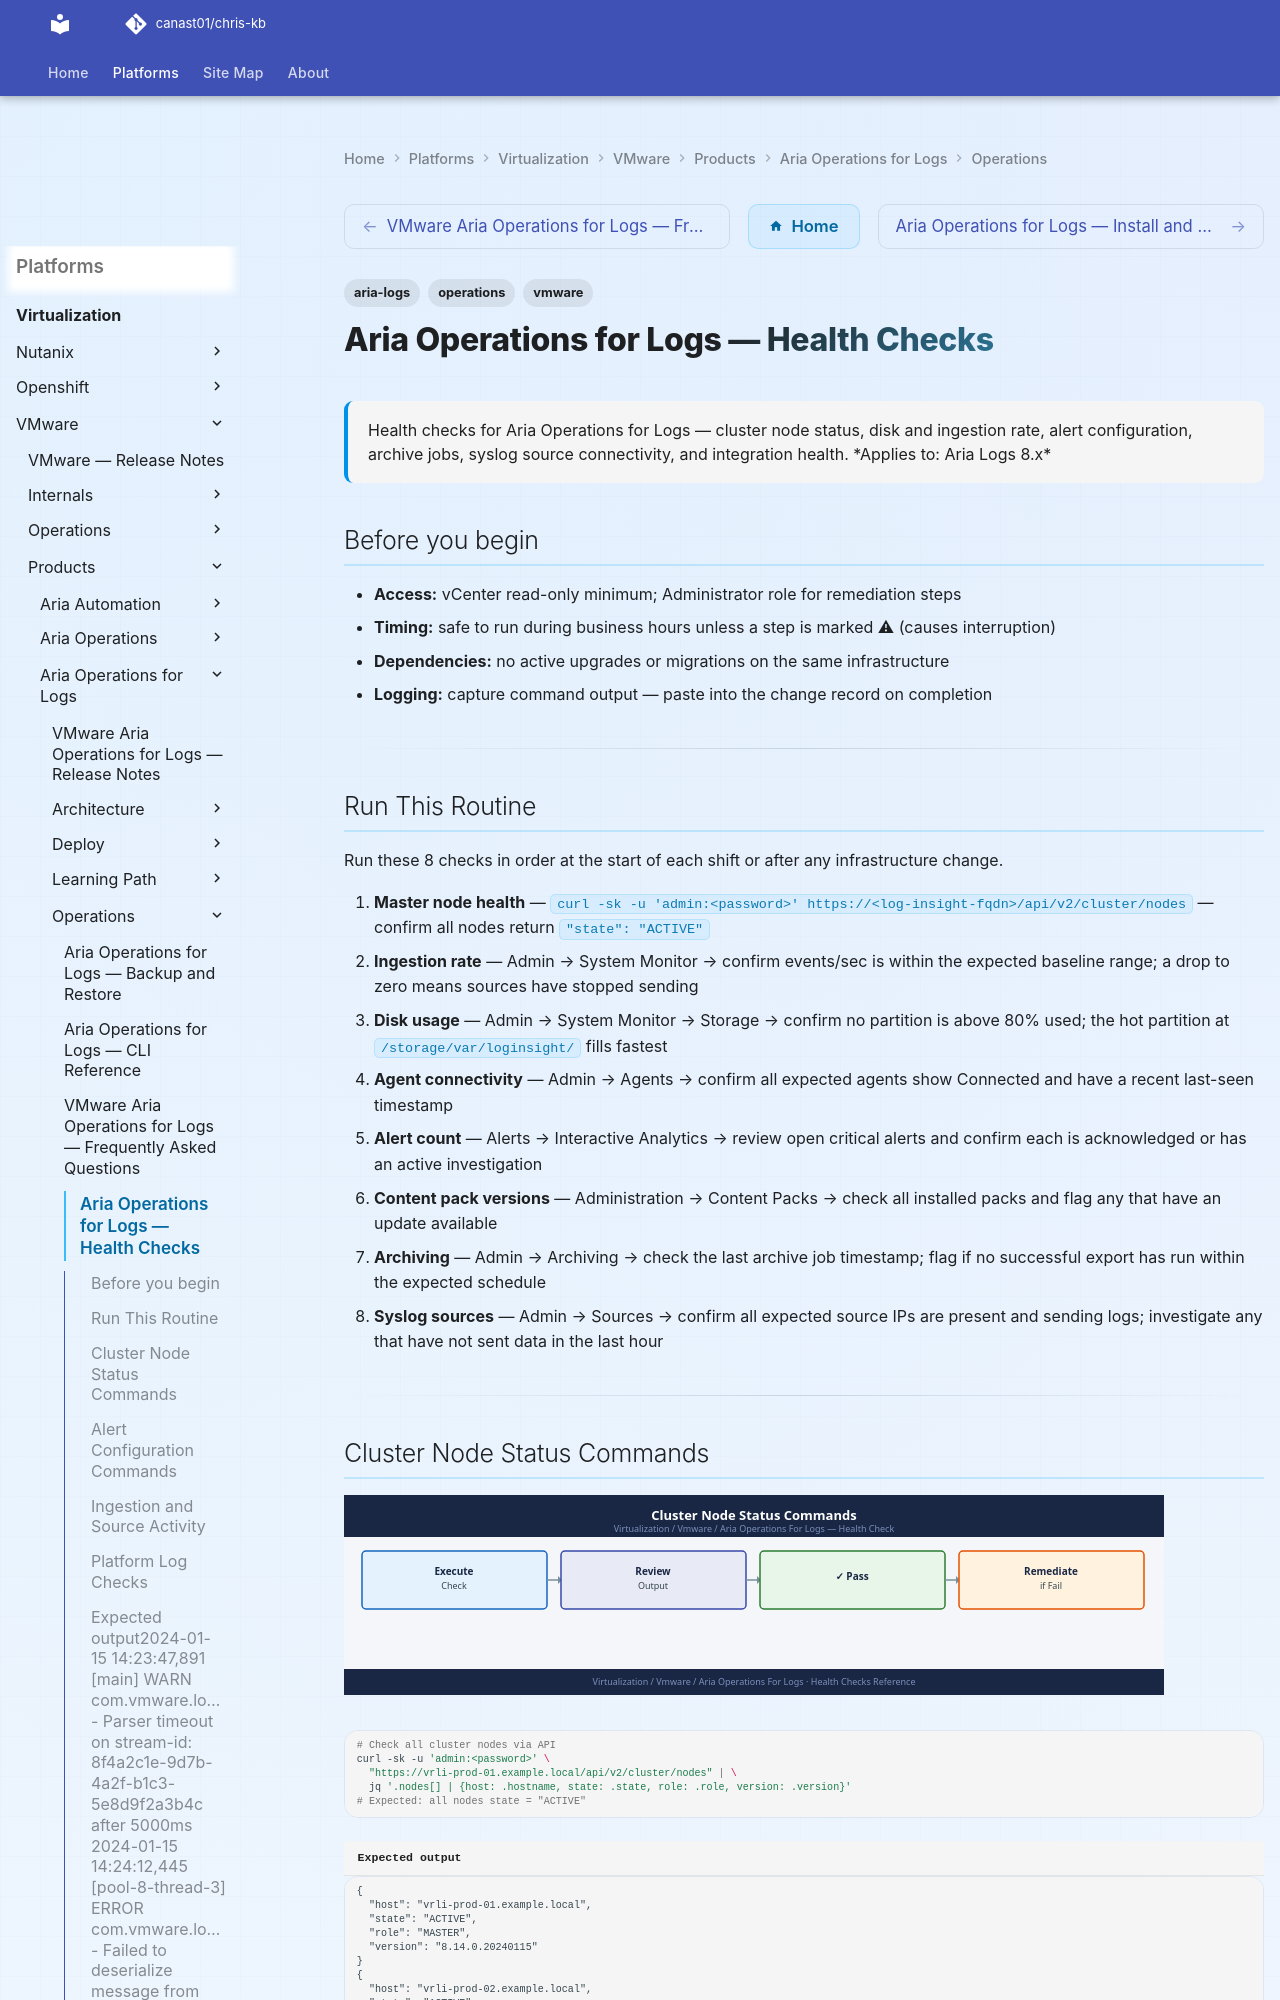

repository: canast01/chris-kb · page: virtualization/vmware/products/aria-operations-for-logs/operations/health-checks/index.html · generator: mkdocs

---
tags:
  - aria-logs
  - operations
  - vmware
description: "Health checks for Aria Operations for Logs — cluster node status, disk and ingestion rate, alert configuration, archive jobs, syslog source connectivity..."
---
# Aria Operations for Logs — Health Checks

<div class="kb-summary">
Health checks for Aria Operations for Logs — cluster node status, disk and ingestion rate, alert configuration, archive jobs, syslog source connectivity, and integration health.

*Applies to: Aria Logs 8.x*
</div>

## Before you begin

- **Access:** vCenter read-only minimum; Administrator role for remediation steps
- **Timing:** safe to run during business hours unless a step is marked ⚠ (causes interruption)
- **Dependencies:** no active upgrades or migrations on the same infrastructure
- **Logging:** capture command output — paste into the change record on completion

---

## Run This Routine

Run these 8 checks in order at the start of each shift or after any infrastructure change.

1. **Master node health** — `curl -sk -u 'admin:<password>' https://<log-insight-fqdn>/api/v2/cluster/nodes` — confirm all nodes return `"state": "ACTIVE"`
2. **Ingestion rate** — Admin → System Monitor → confirm events/sec is within the expected baseline range; a drop to zero means sources have stopped sending
3. **Disk usage** — Admin → System Monitor → Storage → confirm no partition is above 80% used; the hot partition at `/storage/var/loginsight/` fills fastest
4. **Agent connectivity** — Admin → Agents → confirm all expected agents show Connected and have a recent last-seen timestamp
5. **Alert count** — Alerts → Interactive Analytics → review open critical alerts and confirm each is acknowledged or has an active investigation
6. **Content pack versions** — Administration → Content Packs → check all installed packs and flag any that have an update available
7. **Archiving** — Admin → Archiving → check the last archive job timestamp; flag if no successful export has run within the expected schedule
8. **Syslog sources** — Admin → Sources → confirm all expected source IPs are present and sending logs; investigate any that have not sent data in the last hour

---
